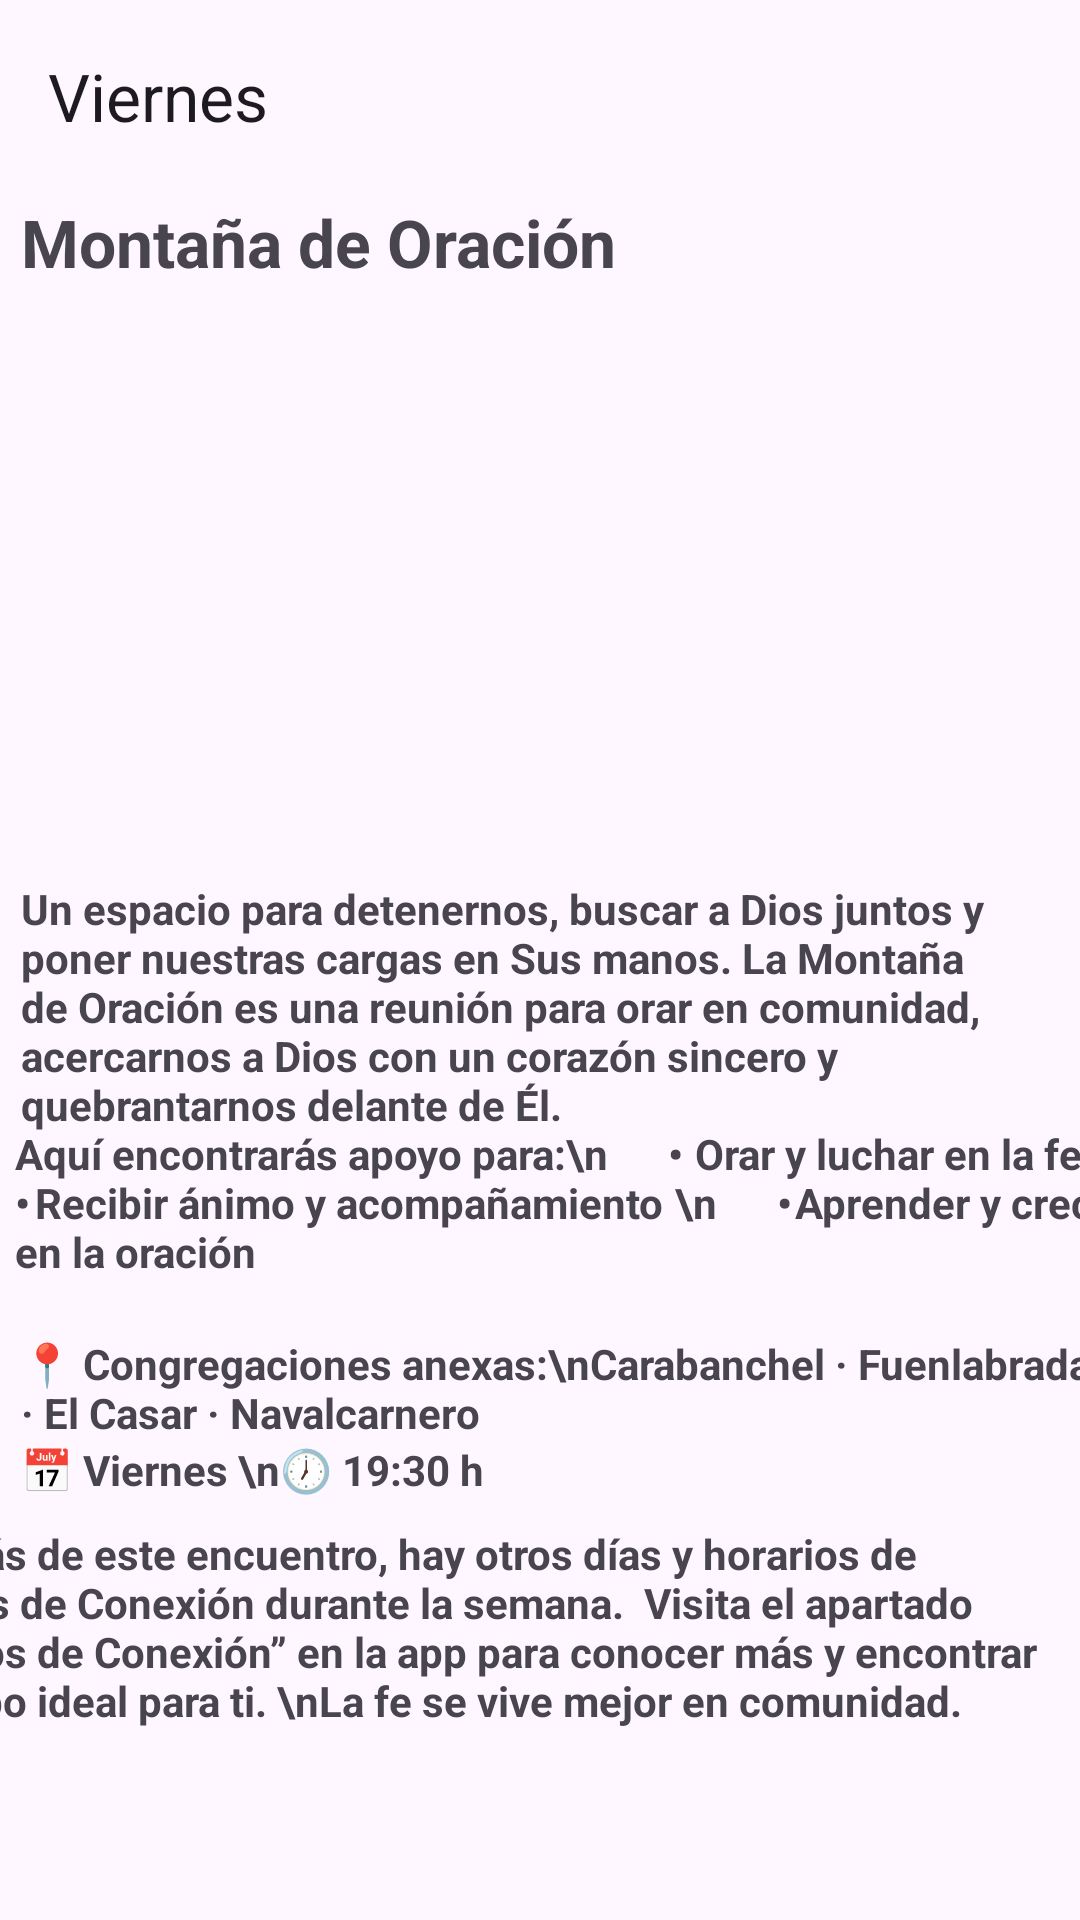

The Android layout XML behind this screen, and the referenced resources:
<!-- AndroidManifest.xml: application theme Theme.IglesiaHosanna -->
<!-- res/layout/activity_anuncioviernes.xml -->
<?xml version="1.0" encoding="utf-8"?>
<androidx.coordinatorlayout.widget.CoordinatorLayout xmlns:android="http://schemas.android.com/apk/res/android"
    xmlns:app="http://schemas.android.com/apk/res-auto"
    xmlns:tools="http://schemas.android.com/tools"
    android:id="@+id/main"
    android:layout_width="match_parent"
    android:layout_height="match_parent"
    android:fitsSystemWindows="true"
    tools:context=".subbotones.Botonanuncios.Subanuncios.anunciomiercoles">

    <com.google.android.material.appbar.AppBarLayout
        android:id="@+id/appbar"
        android:layout_width="match_parent"
        android:layout_height="wrap_content"
        android:fitsSystemWindows="true">

        <com.google.android.material.appbar.MaterialToolbar
            android:id="@+id/toolbar"
            android:layout_width="match_parent"
            android:layout_height="?attr/actionBarSize"
            app:title="Viernes" />

    </com.google.android.material.appbar.AppBarLayout>

    
    <androidx.core.widget.NestedScrollView
        android:id="@+id/nestedScrollView"
        android:layout_width="match_parent"
        android:layout_height="543dp"
        app:layout_behavior="@string/appbar_scrolling_view_behavior">

        <androidx.constraintlayout.widget.ConstraintLayout
            android:layout_width="match_parent"
            android:layout_height="672dp">

            <ImageView
                android:id="@+id/imageanuncionviernes"
                android:layout_width="400dp"
                android:layout_height="208dp"
                android:layout_marginStart="16dp"
                android:layout_marginTop="32dp"
                android:layout_marginEnd="16dp"
                android:adjustViewBounds="true"
                android:contentDescription="Anuncio del viernes"
                android:scaleType="fitCenter"
                app:layout_constraintEnd_toEndOf="parent"
                app:layout_constraintHorizontal_bias="0.526"
                app:layout_constraintStart_toStartOf="parent"
                app:layout_constraintTop_toTopOf="parent"
                app:srcCompat="@drawable/anuncio_placeholder" />


            <TextView
                android:id="@+id/textView6"
                android:layout_width="wrap_content"
                android:layout_height="wrap_content"
                android:layout_marginStart="7dp"
                android:layout_marginTop="2dp"
                android:layout_marginEnd="230dp"
                android:text="Montaña de Oración"
                android:textSize="22sp"
                android:textStyle="bold"
                app:layout_constraintEnd_toEndOf="parent"
                app:layout_constraintHorizontal_bias="0.0"
                app:layout_constraintStart_toStartOf="parent"
                app:layout_constraintTop_toTopOf="parent" />

            <TextView
                android:id="@+id/textView15"
                android:layout_width="374dp"
                android:layout_height="70dp"
                android:layout_marginStart="5dp"
                android:layout_marginTop="71dp"
                android:layout_marginEnd="90dp"
                android:text="Aquí encontrarás apoyo para:\n      •	Orar y luchar en la fe 	\n      •	Recibir ánimo y acompañamiento 	\n      •	Aprender y crecer en la oración"
                android:textStyle="bold"
                app:layout_constraintEnd_toEndOf="parent"
                app:layout_constraintHorizontal_bias="0.0"
                app:layout_constraintStart_toStartOf="parent"
                app:layout_constraintTop_toBottomOf="@+id/imageanuncionviernes" />

            <TextView
                android:id="@+id/textView16"
                android:layout_width="wrap_content"
                android:layout_height="wrap_content"
                android:layout_marginStart="7dp"
                android:layout_marginEnd="317dp"
                android:text="📅 Viernes \n🕖 19:30 h"
                android:textStyle="bold"
                app:layout_constraintEnd_toEndOf="parent"
                app:layout_constraintHorizontal_bias="0.0"
                app:layout_constraintStart_toStartOf="parent"
                app:layout_constraintTop_toBottomOf="@+id/textView14" />

            <TextView
                android:id="@+id/textView17"
                android:layout_width="394dp"
                android:layout_height="82dp"
                android:layout_marginStart="5dp"
                android:layout_marginTop="9dp"
                android:layout_marginEnd="9dp"
                android:text="Además de este encuentro, hay otros días y horarios de Grupos de Conexión durante la semana.  Visita el apartado “Grupos de Conexión” en la app para conocer más y encontrar el grupo ideal para ti. \nLa fe se vive mejor en comunidad."
                android:textStyle="bold"
                app:layout_constraintEnd_toEndOf="parent"
                app:layout_constraintHorizontal_bias="1.0"
                app:layout_constraintStart_toStartOf="parent"
                app:layout_constraintTop_toBottomOf="@+id/textView16" />

            <TextView
                android:id="@+id/textView14"
                android:layout_width="wrap_content"
                android:layout_height="wrap_content"
                android:layout_marginStart="7dp"
                android:layout_marginEnd="75dp"
                android:text="📍 Congregaciones anexas:\nCarabanchel · Fuenlabrada · El Casar · Navalcarnero"
                android:textStyle="bold"
                app:layout_constraintEnd_toEndOf="parent"
                app:layout_constraintHorizontal_bias="0.0"
                app:layout_constraintStart_toStartOf="parent"
                app:layout_constraintTop_toBottomOf="@+id/textView15" />
        </androidx.constraintlayout.widget.ConstraintLayout>

    </androidx.core.widget.NestedScrollView>

    <TextView
        android:id="@+id/textView13"
        android:layout_width="wrap_content"
        android:layout_height="wrap_content"
        android:layout_marginStart="7dp"
        android:layout_marginEnd="7dp"
        android:layout_marginBottom="10dp"
        android:text="Un espacio para detenernos, buscar a Dios juntos y poner nuestras cargas en Sus manos. La Montaña de Oración es una reunión para orar en comunidad, acercarnos a Dios con un corazón sincero y quebrantarnos delante de Él."
        android:textStyle="bold"

        app:layout_anchor="@+id/nestedScrollView"
        app:layout_anchorGravity="center" />


</androidx.coordinatorlayout.widget.CoordinatorLayout>
<!-- resources referenced by this layout -->
<resources>
  <style name="Theme.IglesiaHosanna" parent="Base.Theme.IglesiaHosanna" />
  <style name="Base.Theme.IglesiaHosanna" parent="Theme.Material3.DayNight.NoActionBar">
          
          
          <item name="android:forceDarkAllowed" tools:targetApi="q">false</item>
      </style>
</resources>
